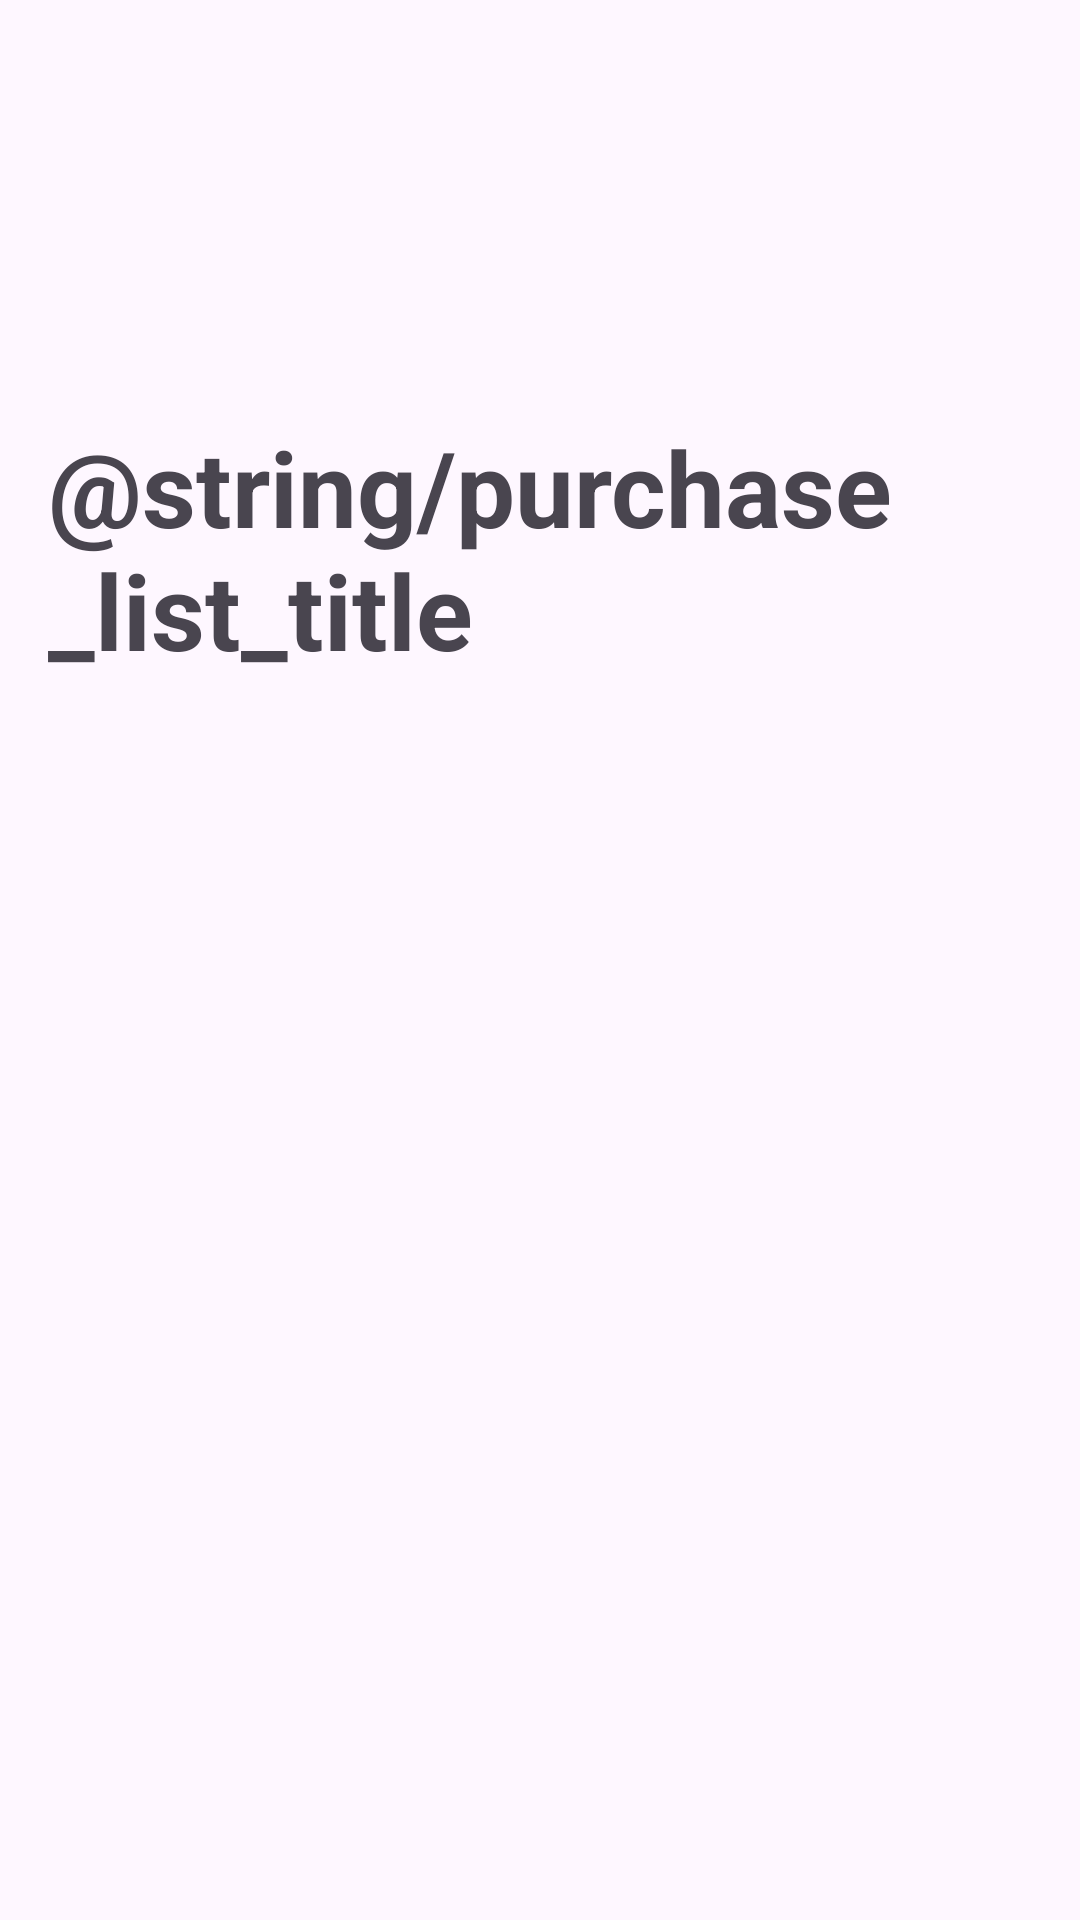

This screen was rendered from an Android layout file. Write that file and the resources it references.
<!-- AndroidManifest.xml: application theme Theme.MyApplication -->
<!-- res/layout/activity_purchase_list.xml -->
<?xml version="1.0" encoding="utf-8"?>
<LinearLayout xmlns:android="http://schemas.android.com/apk/res/android"
    xmlns:app="http://schemas.android.com/apk/res-auto"
    xmlns:tools="http://schemas.android.com/tools"
    android:orientation="vertical"
    android:layout_width="match_parent"
    android:layout_height="match_parent"
    tools:context=".PurchaseListActivity">

    <androidx.appcompat.widget.Toolbar
        android:layout_width="match_parent"
        android:layout_height="wrap_content"
        android:minHeight="?actionBarSize"
        android:theme="?actionBarTheme">

        <TextView
            android:id="@+id/purchase_title"
            android:layout_width="wrap_content"
            android:layout_height="wrap_content"
            android:text="@string/purchase_list_title"
            android:textSize="35sp"
            android:textStyle="bold"
            android:layout_gravity="center"
            />

        <Button
            android:id="@+id/purchase_done_button"
            android:layout_width="wrap_content"
            android:layout_height="wrap_content"
            android:text="@string/purchase_done"
            android:layout_gravity="start"
            />

    </androidx.appcompat.widget.Toolbar>

    <androidx.recyclerview.widget.RecyclerView
        android:id="@+id/purchase_list"
        android:layout_width="match_parent"
        android:layout_height="match_parent"
        android:layout_margin="5dp"

        />

</LinearLayout>
<!-- resources referenced by this layout -->
<resources>
  <style name="Theme.MyApplication" parent="Base.Theme.MyApplication" />
  <style name="Base.Theme.MyApplication" parent="Theme.Material3.DayNight.NoActionBar">
          
          
      </style>
</resources>
